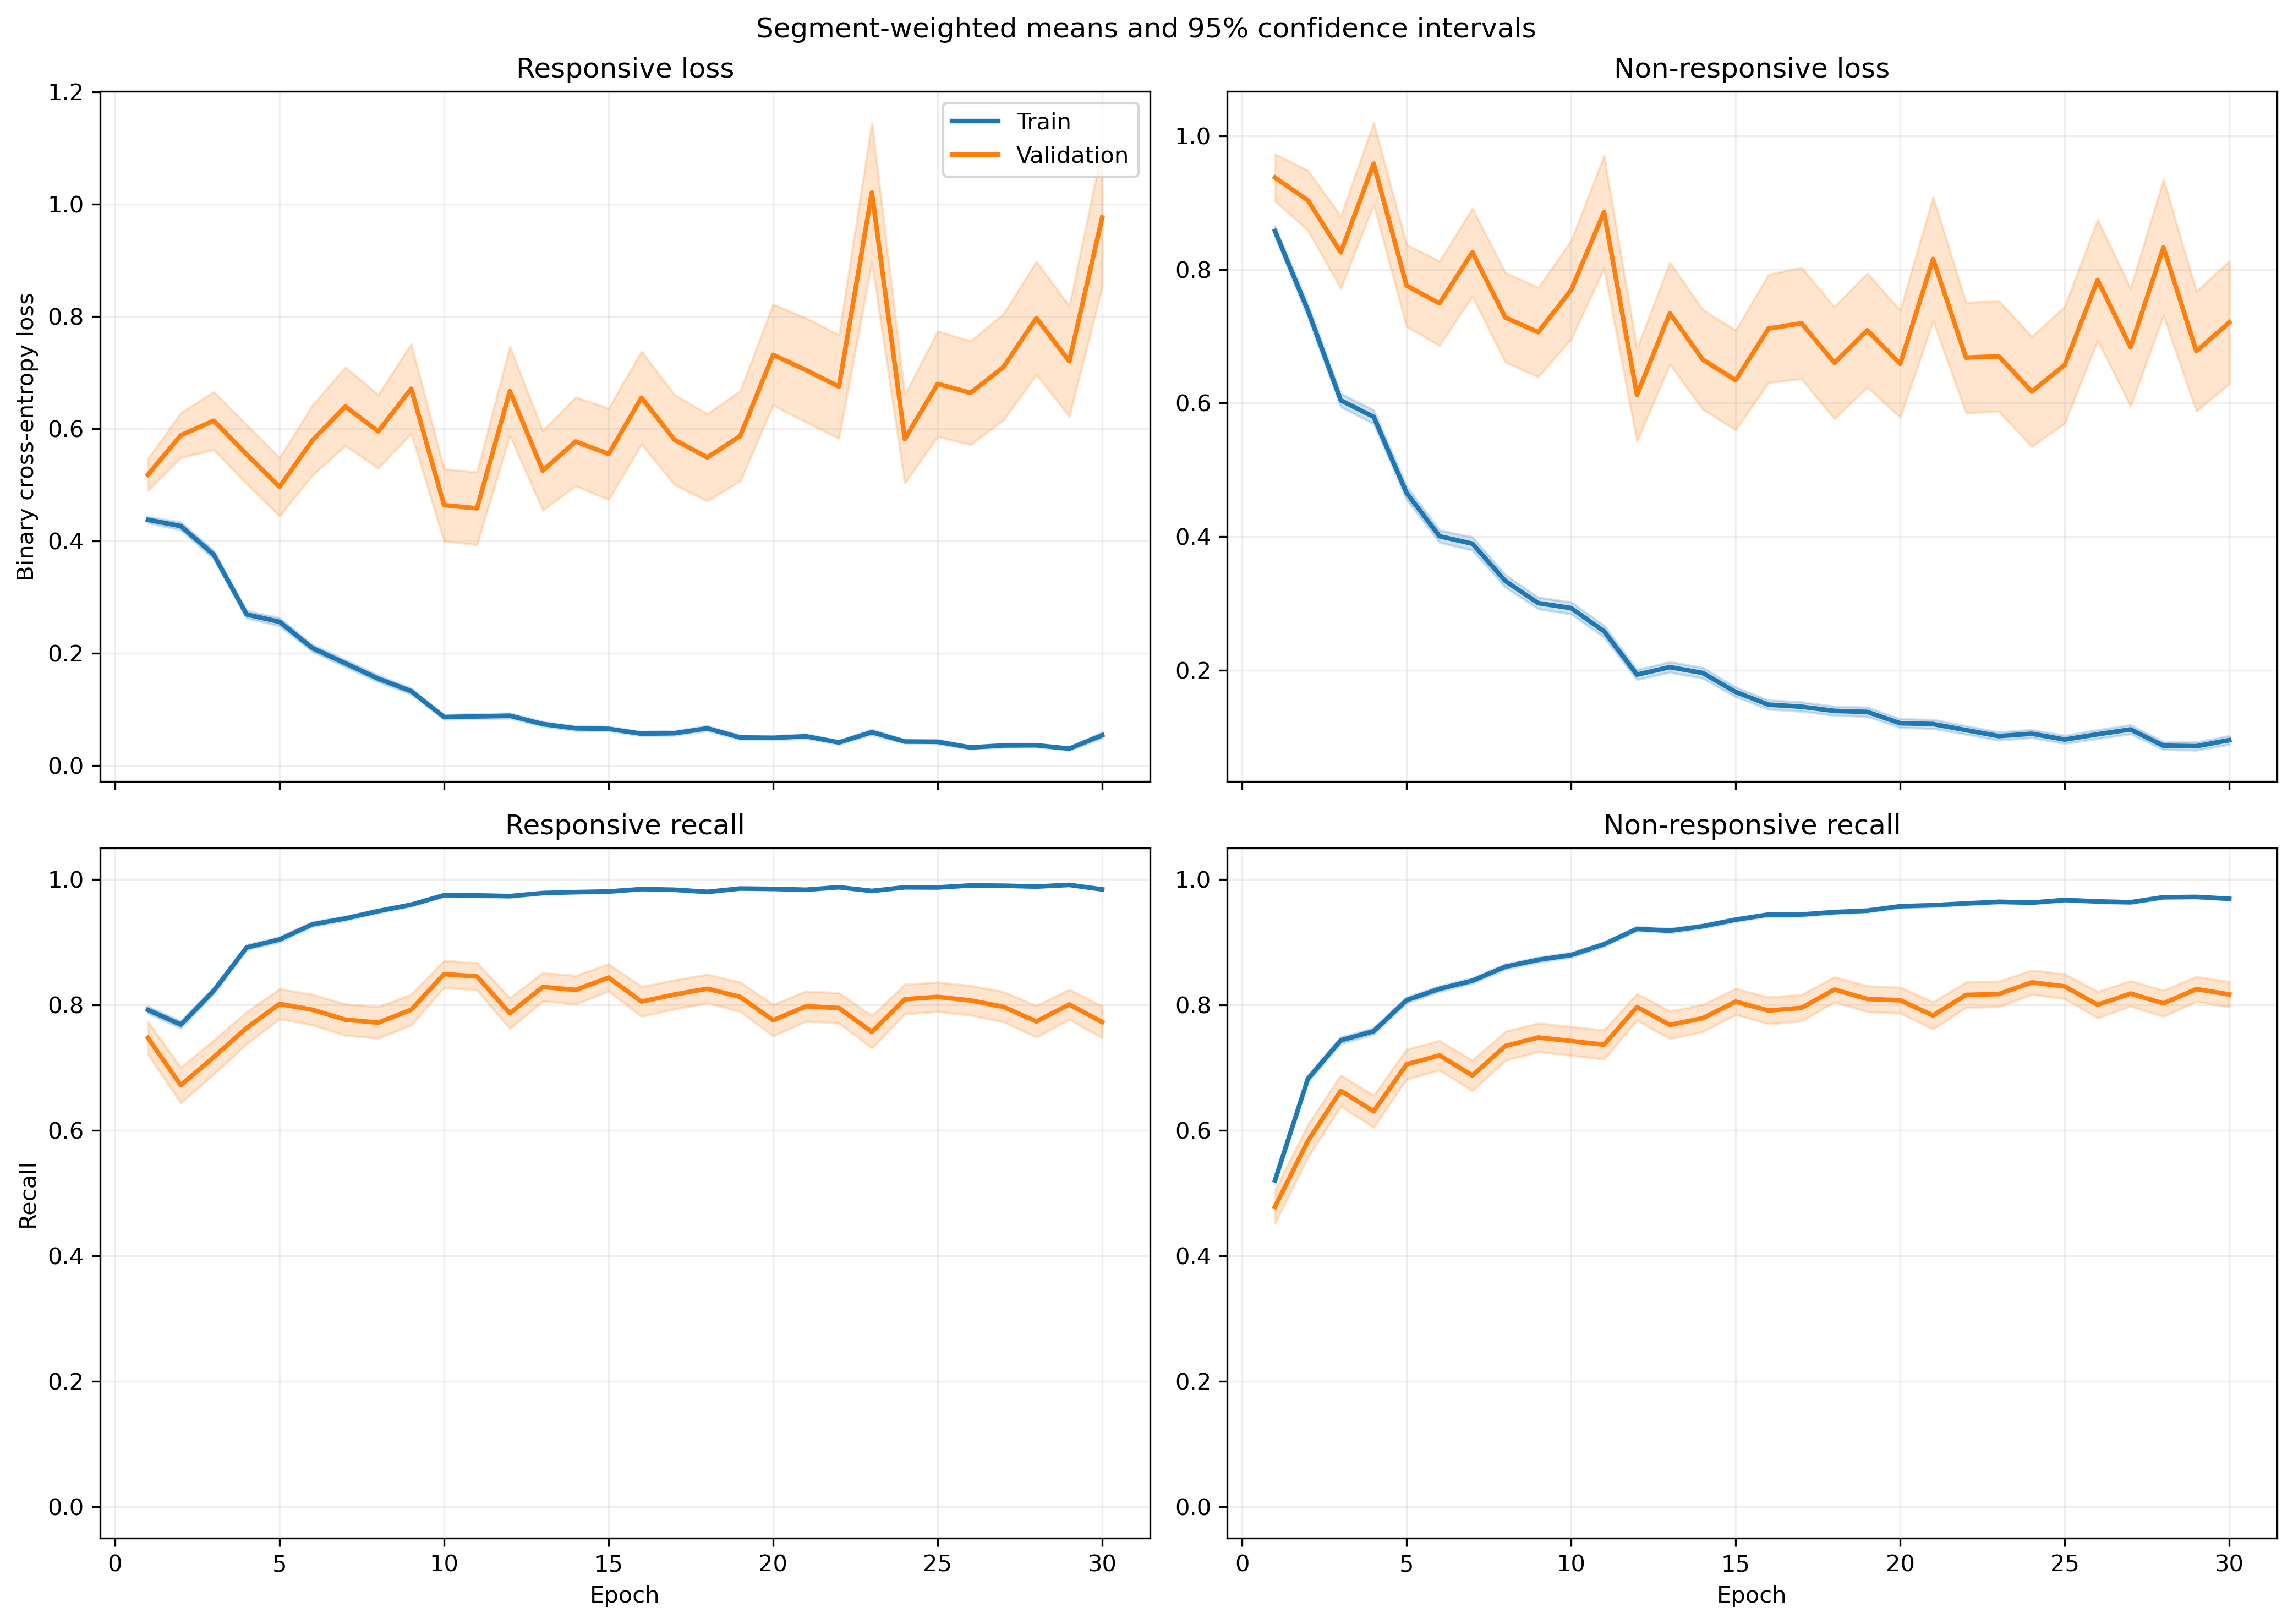

The table this chart was drawn from, first rows:
fold, epoch, split, r_loss, r_loss_count, r_loss_sum, r_loss_sum_sq, r_recall, r_recall_count, r_recall_sum, r_recall_sum_sq, nr_loss, nr_loss_count, nr_loss_sum, nr_loss_sum_sq, nr_recall, nr_recall_count, nr_recall_sum, nr_recall_sum_sq
1, 1, train, 0.4076, 1063, 433.3, 299.4, 0.8137, 1063, 865.0, 865.0, 0.9146, 1401, 1281, 1654, 0.4632, 1401, 649.0, 649.0
1, 1, validation, 0.1321, 10, 1.321, 0.2157, 1.0, 10, 10.0, 10.0, , 0, 0.0, 0.0, , 0, 0.0, 0.0
1, 2, train, 0.482, 1063, 512.4, 513.8, 0.7516, 1063, 799.0, 799.0, 0.6061, 1401, 849.2, 1084, 0.7245, 1401, 1015, 1015
1, 2, validation, 0.1253, 10, 1.253, 0.2513, 1.0, 10, 10.0, 10.0, , 0, 0.0, 0.0, , 0, 0.0, 0.0
1, 3, train, 0.3434, 1063, 365, 385.1, 0.8429, 1063, 896.0, 896.0, 0.6547, 1401, 917.3, 1487, 0.6916, 1401, 969.0, 969.0
1, 3, validation, 0.09144, 10, 0.9144, 0.1382, 1.0, 10, 10.0, 10.0, , 0, 0.0, 0.0, , 0, 0.0, 0.0
1, 4, train, 0.2524, 1063, 268.3, 285.2, 0.9003, 1063, 957.0, 957.0, 0.5415, 1401, 758.7, 1250, 0.7566, 1401, 1060, 1060
1, 4, validation, 0.06107, 10, 0.6107, 0.05977, 1.0, 10, 10.0, 10.0, , 0, 0.0, 0.0, , 0, 0.0, 0.0
1, 5, train, 0.2684, 1063, 285.3, 363.7, 0.8946, 1063, 951.0, 951.0, 0.4287, 1401, 600.6, 1063, 0.8201, 1401, 1149, 1149
1, 5, validation, 0.08278, 10, 0.8278, 0.2608, 1.0, 10, 10.0, 10.0, , 0, 0.0, 0.0, , 0, 0.0, 0.0
1, 6, train, 0.323, 1063, 343.4, 431.6, 0.8777, 1063, 933.0, 933.0, 0.2945, 1401, 412.6, 601.7, 0.8687, 1401, 1217, 1217
1, 6, validation, 0.167, 10, 1.67, 1.435, 0.9, 10, 9.0, 9.0, , 0, 0.0, 0.0, , 0, 0.0, 0.0
1, 7, train, 0.2414, 1063, 256.6, 197.7, 0.9257, 1063, 984.0, 984.0, 0.4408, 1401, 617.5, 898.3, 0.7959, 1401, 1115, 1115
1, 7, validation, 0.08687, 10, 0.8687, 0.09582, 1.0, 10, 10.0, 10.0, , 0, 0.0, 0.0, , 0, 0.0, 0.0
1, 8, train, 0.1278, 1063, 135.9, 169.4, 0.9643, 1063, 1025, 1025, 0.3615, 1401, 506.4, 1060, 0.8415, 1401, 1179, 1179
1, 8, validation, 0.01387, 10, 0.1387, 0.002592, 1.0, 10, 10.0, 10.0, , 0, 0.0, 0.0, , 0, 0.0, 0.0
1, 9, train, 0.1188, 1063, 126.3, 140.4, 0.9605, 1063, 1021, 1021, 0.2784, 1401, 390, 960.6, 0.8901, 1401, 1247, 1247
1, 9, validation, 0.01397, 10, 0.1397, 0.005389, 1.0, 10, 10.0, 10.0, , 0, 0.0, 0.0, , 0, 0.0, 0.0
1, 10, train, 0.1143, 1063, 121.5, 127.2, 0.9671, 1063, 1028, 1028, 0.1896, 1401, 265.7, 453.2, 0.9108, 1401, 1276, 1276
1, 10, validation, 0.02513, 10, 0.2513, 0.009328, 1.0, 10, 10.0, 10.0, , 0, 0.0, 0.0, , 0, 0.0, 0.0
1, 11, train, 0.1356, 1063, 144.2, 176.4, 0.9548, 1063, 1015, 1015, 0.1488, 1401, 208.5, 323.1, 0.9286, 1401, 1301, 1301
1, 11, validation, 0.01888, 10, 0.1888, 0.008125, 1.0, 10, 10.0, 10.0, , 0, 0.0, 0.0, , 0, 0.0, 0.0
1, 12, train, 0.08636, 1063, 91.8, 107.5, 0.9718, 1063, 1033, 1033, 0.2963, 1401, 415.1, 1065, 0.8865, 1401, 1242, 1242
1, 12, validation, 0.0101, 10, 0.101, 0.003643, 1.0, 10, 10.0, 10.0, , 0, 0.0, 0.0, , 0, 0.0, 0.0
1, 13, train, 0.09056, 1063, 96.27, 147, 0.9746, 1063, 1036, 1036, 0.1337, 1401, 187.4, 429.7, 0.9536, 1401, 1336, 1336
1, 13, validation, 0.004395, 10, 0.04395, 0.0003807, 1.0, 10, 10.0, 10.0, , 0, 0.0, 0.0, , 0, 0.0, 0.0
1, 14, train, 0.06474, 1063, 68.82, 55.69, 0.9849, 1063, 1047, 1047, 0.2019, 1401, 282.8, 587.2, 0.9151, 1401, 1282, 1282
1, 14, validation, 0.008437, 10, 0.08437, 0.001666, 1.0, 10, 10.0, 10.0, , 0, 0.0, 0.0, , 0, 0.0, 0.0
1, 15, train, 0.1497, 1063, 159.1, 339, 0.9426, 1063, 1002, 1002, 0.1041, 1401, 145.8, 384.5, 0.9622, 1401, 1348, 1348
1, 15, validation, 0.003851, 10, 0.03851, 0.0002642, 1.0, 10, 10.0, 10.0, , 0, 0.0, 0.0, , 0, 0.0, 0.0
1, 16, train, 0.04946, 1063, 52.57, 64.58, 0.9897, 1063, 1052, 1052, 0.1258, 1401, 176.3, 373, 0.9529, 1401, 1335, 1335
1, 16, validation, 0.008221, 10, 0.08221, 0.000979, 1.0, 10, 10.0, 10.0, , 0, 0.0, 0.0, , 0, 0.0, 0.0
1, 17, train, 0.095, 1063, 101, 171, 0.9671, 1063, 1028, 1028, 0.08411, 1401, 117.8, 215.6, 0.97, 1401, 1359, 1359
1, 17, validation, 0.1701, 10, 1.701, 1.362, 0.9, 10, 9.0, 9.0, , 0, 0.0, 0.0, , 0, 0.0, 0.0
1, 18, train, 0.04073, 1063, 43.3, 46.74, 0.9868, 1063, 1049, 1049, 0.1067, 1401, 149.4, 347.1, 0.9593, 1401, 1344, 1344
1, 18, validation, 0.004074, 10, 0.04074, 0.0002635, 1.0, 10, 10.0, 10.0, , 0, 0.0, 0.0, , 0, 0.0, 0.0
1, 19, train, 0.03967, 1063, 42.17, 28.55, 0.9915, 1063, 1054, 1054, 0.07411, 1401, 103.8, 200.2, 0.9729, 1401, 1363, 1363
1, 19, validation, 0.008198, 10, 0.08198, 0.001095, 1.0, 10, 10.0, 10.0, , 0, 0.0, 0.0, , 0, 0.0, 0.0
1, 20, train, 0.04181, 1063, 44.44, 82.8, 0.9887, 1063, 1051, 1051, 0.1042, 1401, 145.9, 379.8, 0.965, 1401, 1352, 1352
1, 20, validation, 0.004435, 10, 0.04435, 0.0003431, 1.0, 10, 10.0, 10.0, , 0, 0.0, 0.0, , 0, 0.0, 0.0
1, 21, train, 0.04785, 1063, 50.86, 75.43, 0.984, 1063, 1046, 1046, 0.1507, 1401, 211.1, 482.9, 0.94, 1401, 1317, 1317
1, 21, validation, 0.001679, 10, 0.01679, 4.1655587210698286e-05, 1.0, 10, 10.0, 10.0, , 0, 0.0, 0.0, , 0, 0.0, 0.0
1, 22, train, 0.05771, 1063, 61.34, 137.3, 0.9849, 1063, 1047, 1047, 0.1545, 1401, 216.4, 584.2, 0.9443, 1401, 1323, 1323
1, 22, validation, 0.001344, 10, 0.01344, 3.9101837273847195e-05, 1.0, 10, 10.0, 10.0, , 0, 0.0, 0.0, , 0, 0.0, 0.0
1, 23, train, 0.04505, 1063, 47.89, 112.5, 0.9887, 1063, 1051, 1051, 0.105, 1401, 147.1, 474.7, 0.9679, 1401, 1356, 1356
1, 23, validation, 0.001702, 10, 0.01702, 4.261226263224671e-05, 1.0, 10, 10.0, 10.0, , 0, 0.0, 0.0, , 0, 0.0, 0.0
1, 24, train, 0.0392, 1063, 41.67, 57.19, 0.9868, 1063, 1049, 1049, 0.08169, 1401, 114.4, 316.1, 0.9736, 1401, 1364, 1364
1, 24, validation, 0.001351, 10, 0.01351, 4.215974922772148e-05, 1.0, 10, 10.0, 10.0, , 0, 0.0, 0.0, , 0, 0.0, 0.0
1, 25, train, 0.02238, 1063, 23.79, 38, 0.9934, 1063, 1056, 1056, 0.09798, 1401, 137.3, 431.8, 0.9665, 1401, 1354, 1354
1, 25, validation, 0.00133, 10, 0.0133, 4.0574162994744256e-05, 1.0, 10, 10.0, 10.0, , 0, 0.0, 0.0, , 0, 0.0, 0.0
1, 26, train, 0.03441, 1063, 36.58, 48.95, 0.9887, 1063, 1051, 1051, 0.07854, 1401, 110, 389.6, 0.9764, 1401, 1368, 1368
1, 26, validation, 0.0008958, 10, 0.008958, 1.8213685052614892e-05, 1.0, 10, 10.0, 10.0, , 0, 0.0, 0.0, , 0, 0.0, 0.0
1, 27, train, 0.01374, 1063, 14.6, 7.98, 0.9981, 1063, 1061, 1061, 0.1196, 1401, 167.5, 507.1, 0.9622, 1401, 1348, 1348
1, 27, validation, 0.000938, 10, 0.00938, 1.0561874660197645e-05, 1.0, 10, 10.0, 10.0, , 0, 0.0, 0.0, , 0, 0.0, 0.0
1, 28, train, 0.03472, 1063, 36.91, 40.65, 0.9906, 1063, 1053, 1053, 0.04376, 1401, 61.3, 164.1, 0.985, 1401, 1380, 1380
1, 28, validation, 0.001719, 10, 0.01719, 4.908289065497229e-05, 1.0, 10, 10.0, 10.0, , 0, 0.0, 0.0, , 0, 0.0, 0.0
1, 29, train, 0.02702, 1063, 28.72, 28.11, 0.9925, 1063, 1055, 1055, 0.1215, 1401, 170.3, 460.9, 0.9586, 1401, 1343, 1343
1, 29, validation, 0.001658, 10, 0.01658, 5.4215470981944236e-05, 1.0, 10, 10.0, 10.0, , 0, 0.0, 0.0, , 0, 0.0, 0.0
1, 30, train, 0.06804, 1063, 72.33, 118.8, 0.9765, 1063, 1038, 1038, 0.03446, 1401, 48.27, 145.1, 0.9914, 1401, 1389, 1389
1, 30, validation, 0.002053, 10, 0.02053, 0.0001362, 1.0, 10, 10.0, 10.0, , 0, 0.0, 0.0, , 0, 0.0, 0.0
... 1,140 more rows
